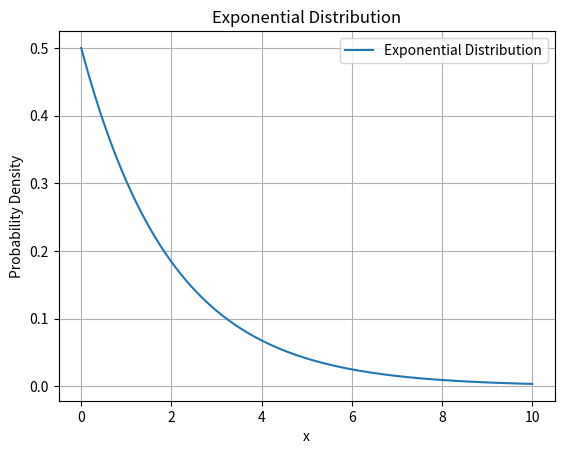

This figure's Python source:
import numpy as np
import matplotlib.pyplot as plt

# パラメータ設定
lamda = 0.5  # 指数分布のレートパラメータ

# x軸の範囲 (0から10まで)
x = np.linspace(0, 10, 1000)

# 指数分布の確率密度関数（PDF）
exponential_pdf = lamda * np.exp(-lamda * x)

# グラフのプロット
plt.plot(x, exponential_pdf, label='Exponential Distribution')
plt.xlabel('x')
plt.ylabel('Probability Density')
plt.title('Exponential Distribution')
plt.legend()
plt.grid(True)
plt.show()
